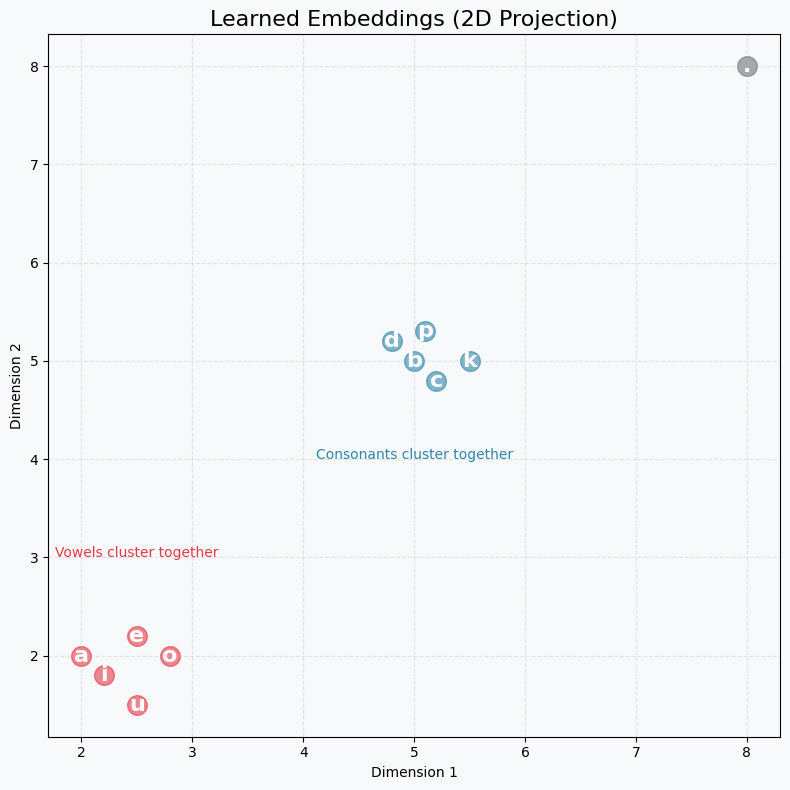
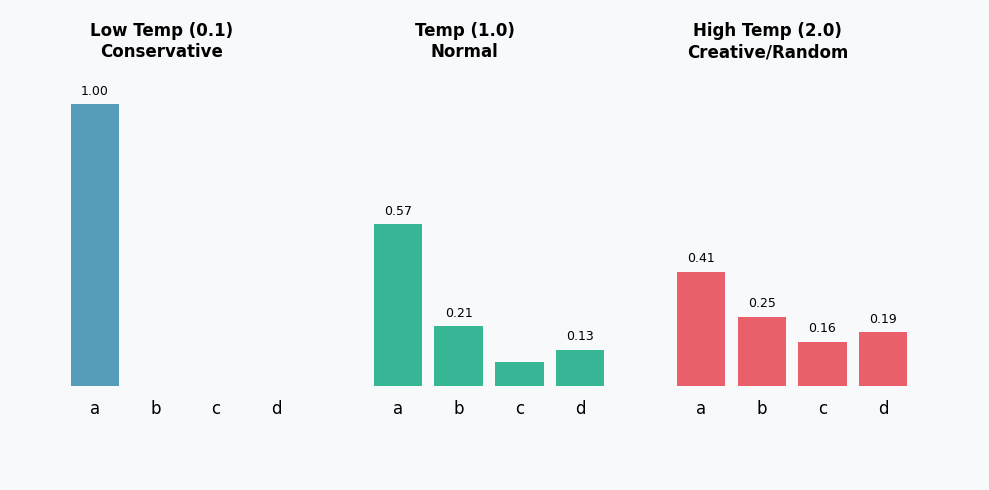
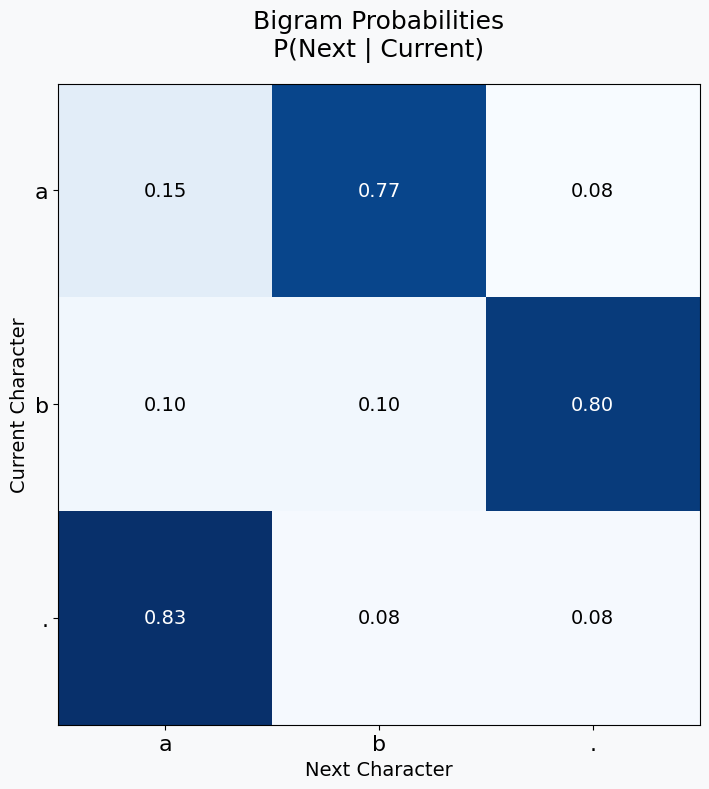
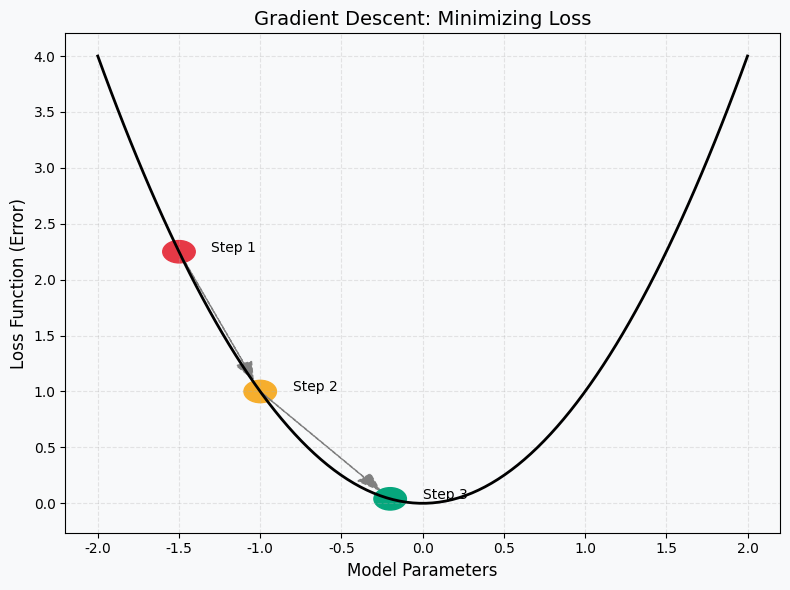

Reproduce these figures in Python, in order.
import matplotlib.pyplot as plt
import matplotlib.patches as patches
import numpy as np
import os

# Create directory if it doesn't exist
os.makedirs('diagrams', exist_ok=True)

# Common Style
plt.rcParams['font.family'] = 'sans-serif'
plt.rcParams['font.sans-serif'] = ['Arial', 'DejaVu Sans']
COLORS = {
    'blue': '#2E86AB',
    'green': '#06A77D',
    'red': '#E63946',
    'yellow': '#F6AE2D',
    'gray': '#6c757d',
    'light_bg': '#f8f9fa'
}

def create_figure(figsize=(10, 6)):
    fig, ax = plt.subplots(figsize=figsize)
    ax.set_facecolor(COLORS['light_bg'])
    fig.patch.set_facecolor(COLORS['light_bg'])
    ax.axis('off') # Most plots will be conceptual, turn off axes by default
    return fig, ax

def save_plot(filename):
    plt.tight_layout()
    plt.savefig(f'diagrams/{filename}', dpi=300, bbox_inches='tight')
    plt.close()

# 1. Embeddings Visual (Scatter Plot)
def plot_embeddings():
    fig, ax = create_figure(figsize=(8, 8))
    ax.axis('on') # Turn on axes for scatter plot
    
    # Mock data illustrating clusters
    # Vowels
    vowels = {'a': (2, 2), 'e': (2.5, 2.2), 'i': (2.2, 1.8), 'o': (2.8, 2), 'u': (2.5, 1.5)}
    # Consonants (some)
    consonants = {'b': (5, 5), 'c': (5.2, 4.8), 'd': (4.8, 5.2), 'k': (5.5, 5), 'p': (5.1, 5.3)}
    # End token
    special = {'.': (8, 8)}

    for char, (x, y) in vowels.items():
        ax.scatter(x, y, c=COLORS['red'], s=200, alpha=0.6)
        ax.text(x, y, char, fontsize=16, fontweight='bold', ha='center', va='center', color='white')

    for char, (x, y) in consonants.items():
        ax.scatter(x, y, c=COLORS['blue'], s=200, alpha=0.6)
        ax.text(x, y, char, fontsize=16, fontweight='bold', ha='center', va='center', color='white')
        
    for char, (x, y) in special.items():
        ax.scatter(x, y, c=COLORS['gray'], s=200, alpha=0.6)
        ax.text(x, y, char, fontsize=16, fontweight='bold', ha='center', va='center', color='white')

    ax.set_title("Learned Embeddings (2D Projection)", fontsize=16)
    ax.set_xlabel("Dimension 1")
    ax.set_ylabel("Dimension 2")
    ax.grid(True, linestyle='--', alpha=0.3)
    
    ax.text(2.5, 3, "Vowels cluster together", color=COLORS['red'], fontsize=10, ha='center')
    ax.text(5, 4, "Consonants cluster together", color=COLORS['blue'], fontsize=10, ha='center')

    save_plot('ntp_embeddings.png')

# 2. Temperature Visual (Bar Chart)
def plot_temperature():
    fig, ax = create_figure(figsize=(10, 5))
    
    logits = np.array([2.0, 1.0, 0.1, 0.5])
    labels = ['a', 'b', 'c', 'd']
    
    def softmax(x, T):
        e_x = np.exp(x / T)
        return e_x / e_x.sum()

    temps = [0.1, 1.0, 2.0]
    positions = [0, 5, 10]
    titles = ["Low Temp (0.1)\nConservative", "Temp (1.0)\nNormal", "High Temp (2.0)\nCreative/Random"]
    colors = [COLORS['blue'], COLORS['green'], COLORS['red']]

    for i, (T, pos, title, col) in enumerate(zip(temps, positions, titles, colors)):
        probs = softmax(logits, T)
        
        # Draw bars
        for j, p in enumerate(probs):
            rect = patches.Rectangle((pos + j, 0), 0.8, p*3, facecolor=col, alpha=0.8)
            ax.add_patch(rect)
            ax.text(pos + j + 0.4, -0.3, labels[j], ha='center', fontsize=12)
            if p > 0.1:
                ax.text(pos + j + 0.4, p*3 + 0.1, f"{p:.2f}", ha='center', fontsize=9)

        ax.text(pos + 1.5, 3.5, title, ha='center', fontweight='bold', fontsize=12)

    ax.set_xlim(-1, 15)
    ax.set_ylim(-1, 4)
    save_plot('ntp_temperature.png')

# 3. Bigram Heatmap (Heatmap)
def plot_bigram_heatmap():
    fig, ax = create_figure(figsize=(8, 8))
    ax.axis('on') # Turn on axes for heatmap
    
    # Mock Bigram counts for 'a', 'b', '.'
    data = np.array([
        [10, 50, 5],  # a -> a, b, .
        [5, 5, 40],   # b -> a, b, .
        [50, 5, 5]    # . -> a, b, .
    ])
    
    # Normalize to probabilities
    data = data / data.sum(axis=1, keepdims=True)
    
    im = ax.imshow(data, cmap='Blues')
    
    labels = ['a', 'b', '.']
    
    # Axis labels
    ax.set_xticks(np.arange(len(labels)))
    ax.set_yticks(np.arange(len(labels)))
    ax.set_xticklabels(labels, fontsize=16)
    ax.set_yticklabels(labels, fontsize=16)
    
    ax.set_title("Bigram Probabilities\nP(Next | Current)", fontsize=18, pad=20)
    ax.set_xlabel("Next Character", fontsize=14)
    ax.set_ylabel("Current Character", fontsize=14)
    
    # Text annotations
    for i in range(len(labels)):
        for j in range(len(labels)):
            text = ax.text(j, i, f"{data[i, j]:.2f}",
                           ha="center", va="center", color="black" if data[i, j] < 0.5 else "white", fontsize=14)

    save_plot('ntp_bigram.png')

# 4. Loss Descent (Curve Plot)
def plot_loss_descent():
    fig, ax = create_figure(figsize=(8, 6))
    ax.axis('on') # Turn on axes for curve plot
    
    x = np.linspace(-2, 2, 100)
    y = x**2
    ax.plot(x, y, color='black', lw=2)
    
    # Ball positions
    steps = [(-1.5, 2.25), (-1.0, 1.0), (-0.2, 0.04)]
    colors = [COLORS['red'], COLORS['yellow'], COLORS['green']]
    
    for i, (bx, by) in enumerate(steps):
        circle = patches.Circle((bx, by), 0.1, color=colors[i])
        ax.add_patch(circle)
        ax.text(bx+0.2, by, f"Step {i+1}", fontsize=10)
        
        if i < 2:
            next_x = steps[i+1][0]
            next_y = steps[i+1][1]
            ax.arrow(bx, by, (next_x-bx)*0.8, (next_y-by)*0.8, head_width=0.1, color='gray', ls='--')

    ax.set_title("Gradient Descent: Minimizing Loss", fontsize=14)
    ax.set_xlabel("Model Parameters", fontsize=12)
    ax.set_ylabel("Loss Function (Error)", fontsize=12)
    ax.grid(True, linestyle='--', alpha=0.3)
    save_plot('ntp_descent.png')

# Run all the Matplotlib diagrams
if __name__ == "__main__":
    plot_embeddings()
    plot_temperature()
    plot_bigram_heatmap()
    plot_loss_descent()
